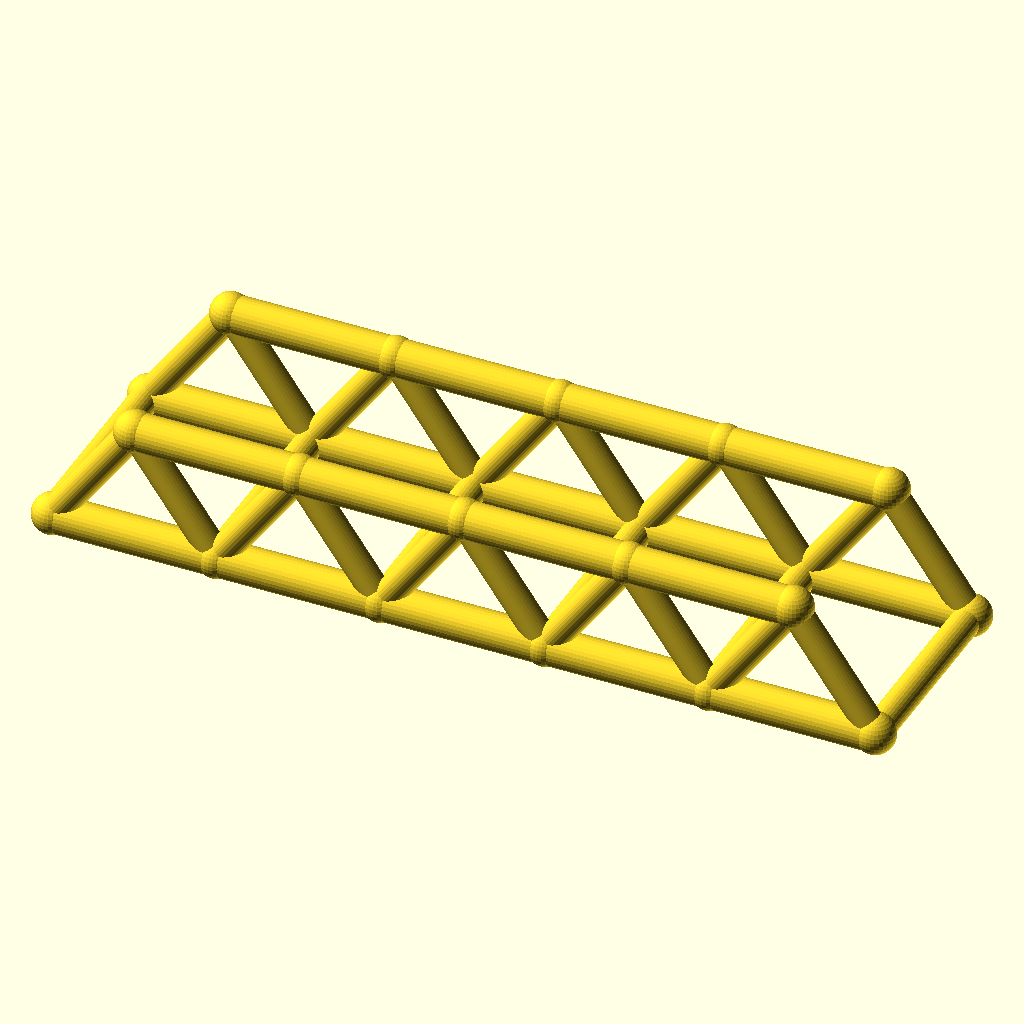
Cell 1: the model at its default parameters.
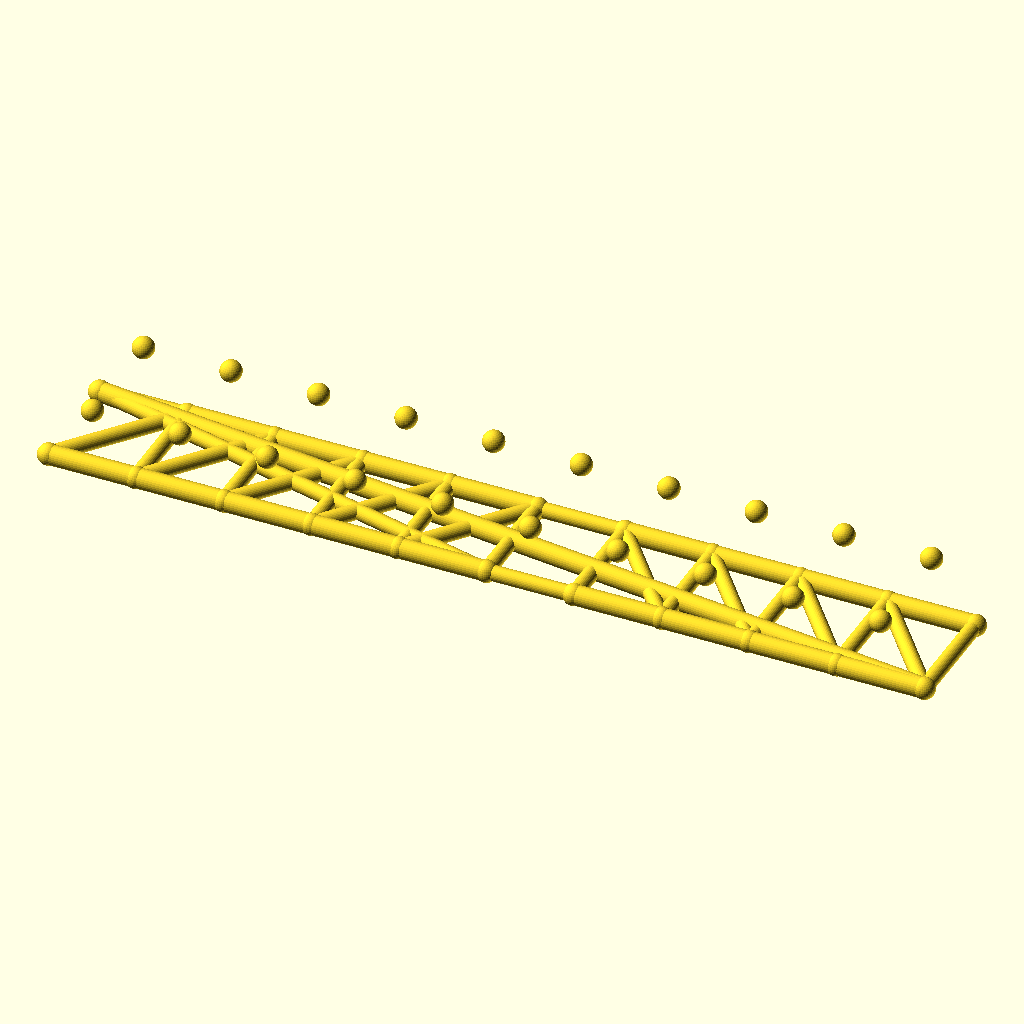
Cell 2: the same model with panels = 10.
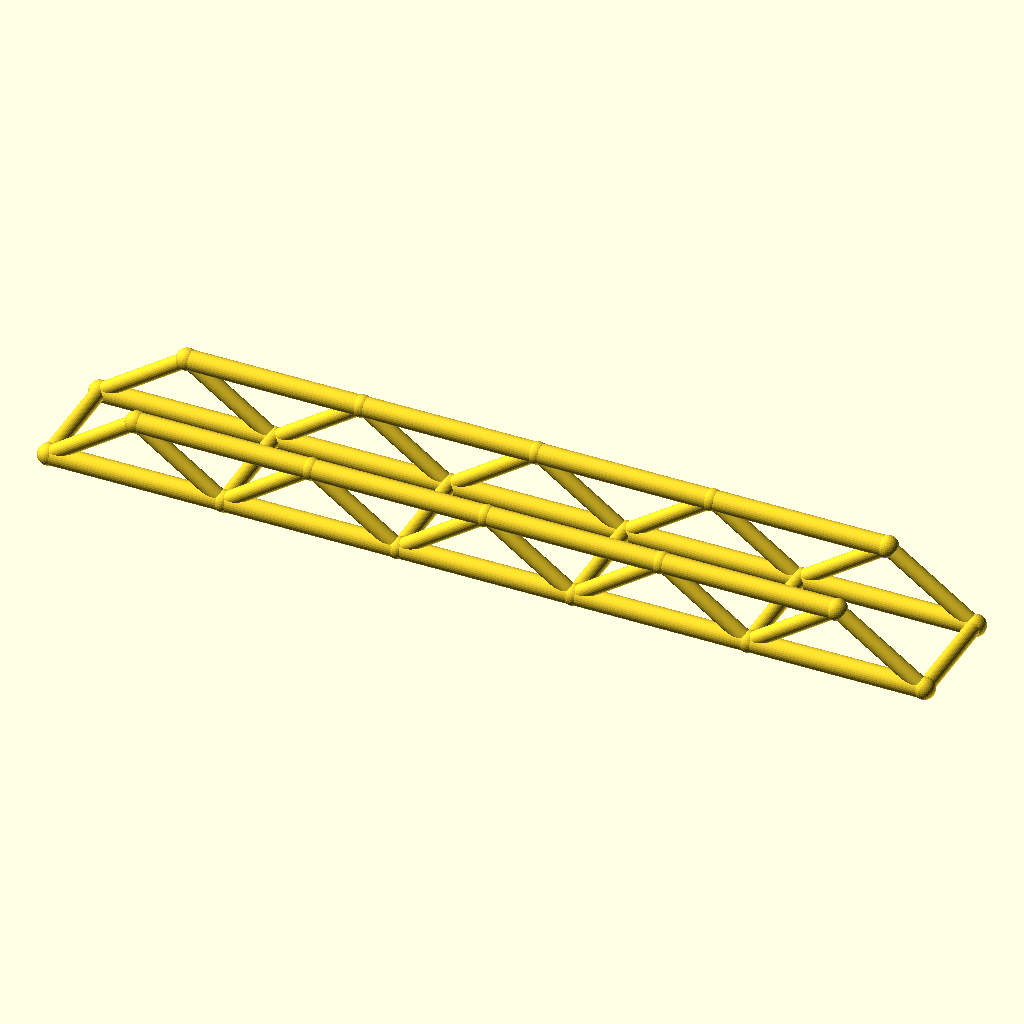
Cell 3: panel_p = 80 (everything else at default).
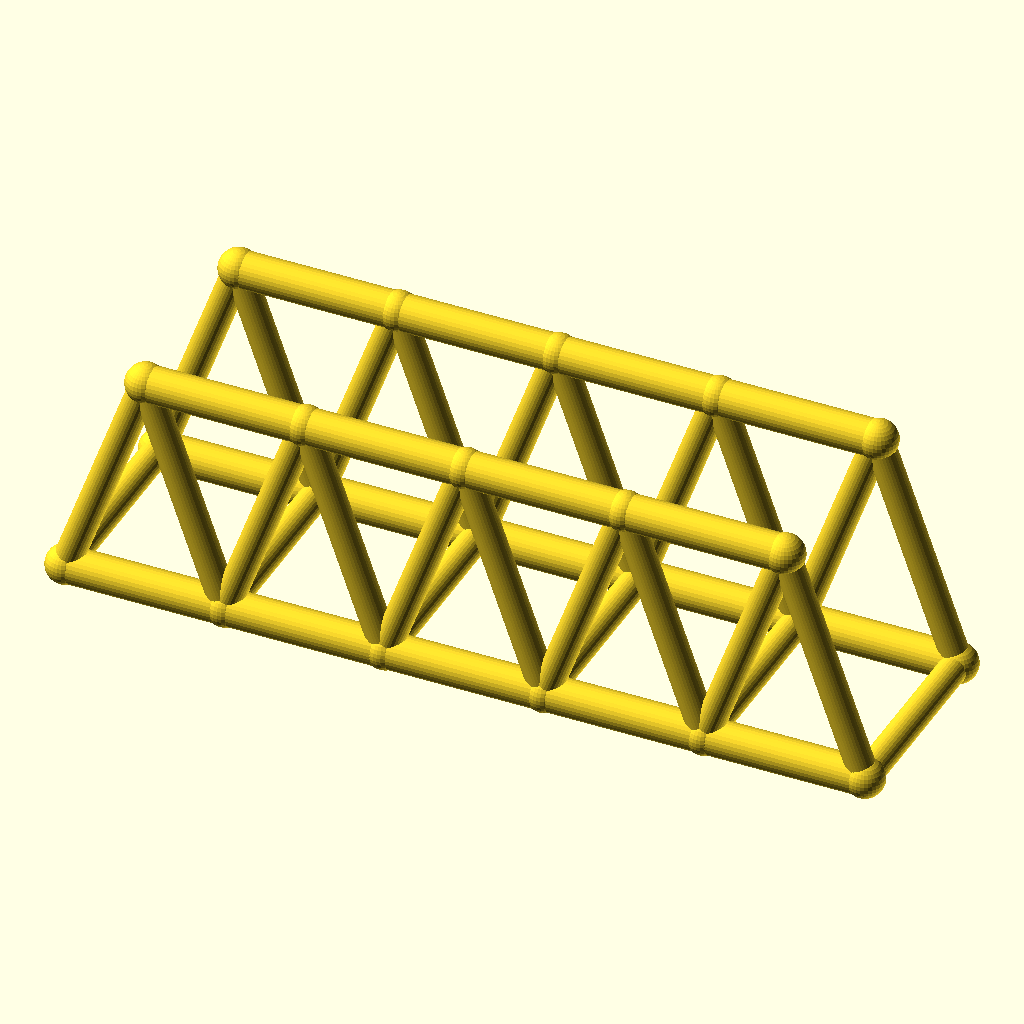
Cell 4: the same model with truss_h = 56.
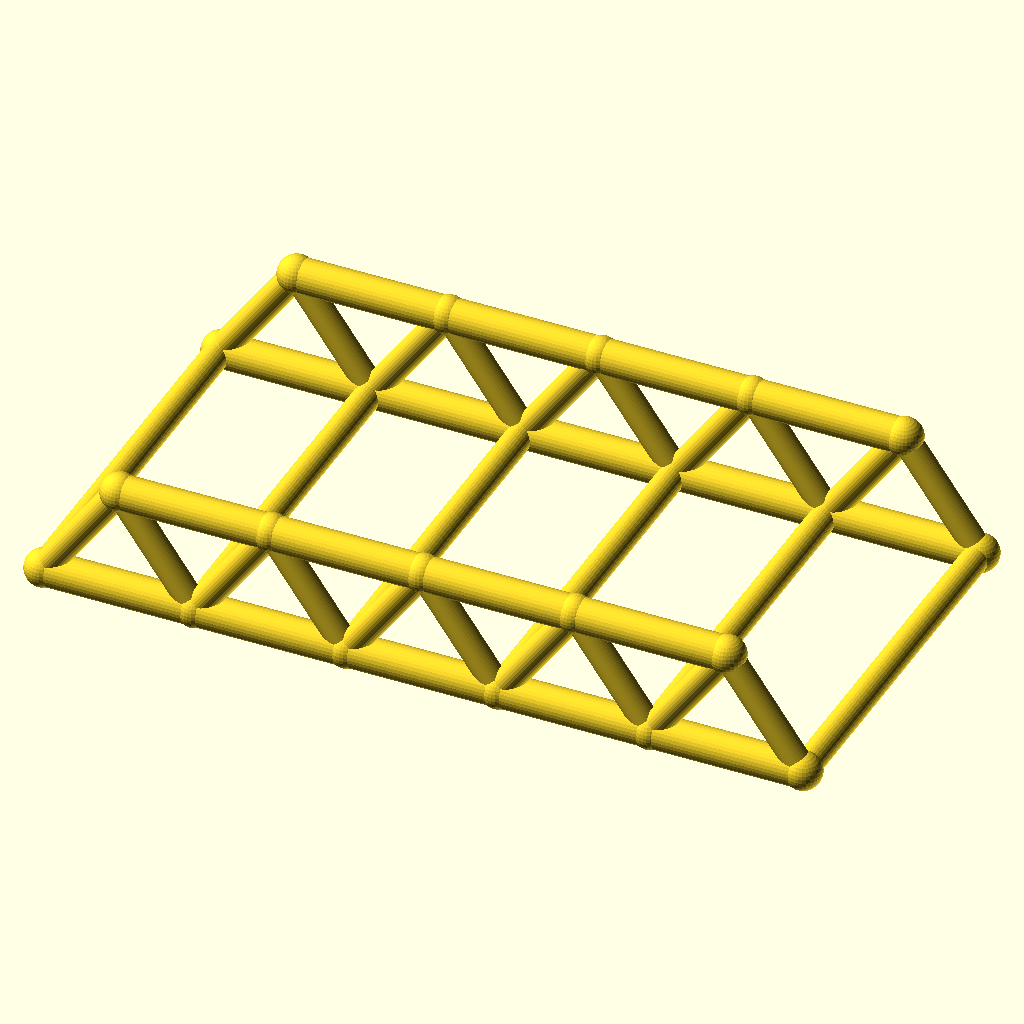
Cell 5: track = 100 (everything else at default).
All cells are drawn from the same view direction (rotation 55°, 0°, 25°, orthographic, colour scheme Cornfield), but the view is re-fitted for each cell, so position and scale can differ between cells as well as the parameter.
Source of the model, optional_data/data/wire2/bridgetrusses/scene_0259.scad:
$fn = 32;

// ----------------------------------------------------------------------
// Warren through truss: span 200 mm, 5 panels, two trusses 50 mm apart
// ----------------------------------------------------------------------

// --- parameters (mm) ---
panels = 5;               // number of equal panels per truss
panel_p = 40;             // panel length, X
span = 200;               // truss span between end joints
truss_h = 28;             // truss height, Z
track = 50;               // distance between the two trusses, Y
chord_r = 4.5;            // chord member radius
web_r = 3.5;              // web member radius
deck_r = 3.5;             // deck beam radius
joint_r = 4.9;            // joint ball radius
fit_tol = 0.05;           // declared fit tolerance (prompt contract)
free_tol = 0.3;           // declared free tolerance (prompt contract)

bbox_x = span + 2 * joint_r;  // overall X, joints included
bbox_y = track + 2 * joint_r;  // overall Y, joints included
bbox_z = truss_h + 2 * joint_r;  // overall Z, joints included
chord_d = 2 * chord_r;  // chord stock diameter
web_d = 2 * web_r;  // web stock diameter
deck_d = 2 * deck_r;  // deck beam diameter
joint_d = 2 * joint_r;  // joint ball diameter
nodes = [for (side = [-1, 1], i = [0 : panels]) [i * panel_p, side * track / 2, 0], for (side = [-1, 1], i = [0 : panels - 1]) [(i + 0.5) * panel_p, side * track / 2, truss_h]];

module member(a, b, r) {
  /* round stock from joint a to joint b, ends buried in the joint balls */
  d = b - a;
  length = norm(d);
  translate(a) rotate([0, acos(d[2] / length), atan2(d[1], d[0])])
    cylinder(h = length, r = r);
}

module joint(p, r) {
  /* ball at the joint centre, fatter than every member meeting there */
  translate(p) sphere(r = r);
}

/* members - each call is one graph edge */
member(nodes[0], nodes[1], chord_r);
member(nodes[1], nodes[2], chord_r);
member(nodes[2], nodes[3], chord_r);
member(nodes[3], nodes[4], chord_r);
member(nodes[4], nodes[5], chord_r);
member(nodes[12], nodes[13], chord_r);
member(nodes[13], nodes[14], chord_r);
member(nodes[14], nodes[15], chord_r);
member(nodes[15], nodes[16], chord_r);
member(nodes[0], nodes[12], web_r);
member(nodes[1], nodes[12], web_r);
member(nodes[1], nodes[13], web_r);
member(nodes[2], nodes[13], web_r);
member(nodes[2], nodes[14], web_r);
member(nodes[3], nodes[14], web_r);
member(nodes[3], nodes[15], web_r);
member(nodes[4], nodes[15], web_r);
member(nodes[4], nodes[16], web_r);
member(nodes[5], nodes[16], web_r);
member(nodes[6], nodes[7], chord_r);
member(nodes[7], nodes[8], chord_r);
member(nodes[8], nodes[9], chord_r);
member(nodes[9], nodes[10], chord_r);
member(nodes[10], nodes[11], chord_r);
member(nodes[17], nodes[18], chord_r);
member(nodes[18], nodes[19], chord_r);
member(nodes[19], nodes[20], chord_r);
member(nodes[20], nodes[21], chord_r);
member(nodes[6], nodes[17], web_r);
member(nodes[7], nodes[17], web_r);
member(nodes[7], nodes[18], web_r);
member(nodes[8], nodes[18], web_r);
member(nodes[8], nodes[19], web_r);
member(nodes[9], nodes[19], web_r);
member(nodes[9], nodes[20], web_r);
member(nodes[10], nodes[20], web_r);
member(nodes[10], nodes[21], web_r);
member(nodes[11], nodes[21], web_r);
member(nodes[0], nodes[6], deck_r);
member(nodes[1], nodes[7], deck_r);
member(nodes[2], nodes[8], deck_r);
member(nodes[3], nodes[9], deck_r);
member(nodes[4], nodes[10], deck_r);
member(nodes[5], nodes[11], deck_r);

/* joint balls */
for (p = nodes) joint(p, joint_r);
Parameter table extracted from the source (name, type, default, range or options):
panels: number, default 5
panel_p: number, default 40
span: number, default 200
truss_h: number, default 28
track: number, default 50
chord_r: number, default 4.5
web_r: number, default 3.5
deck_r: number, default 3.5
joint_r: number, default 4.9
fit_tol: number, default 0.05
free_tol: number, default 0.3
